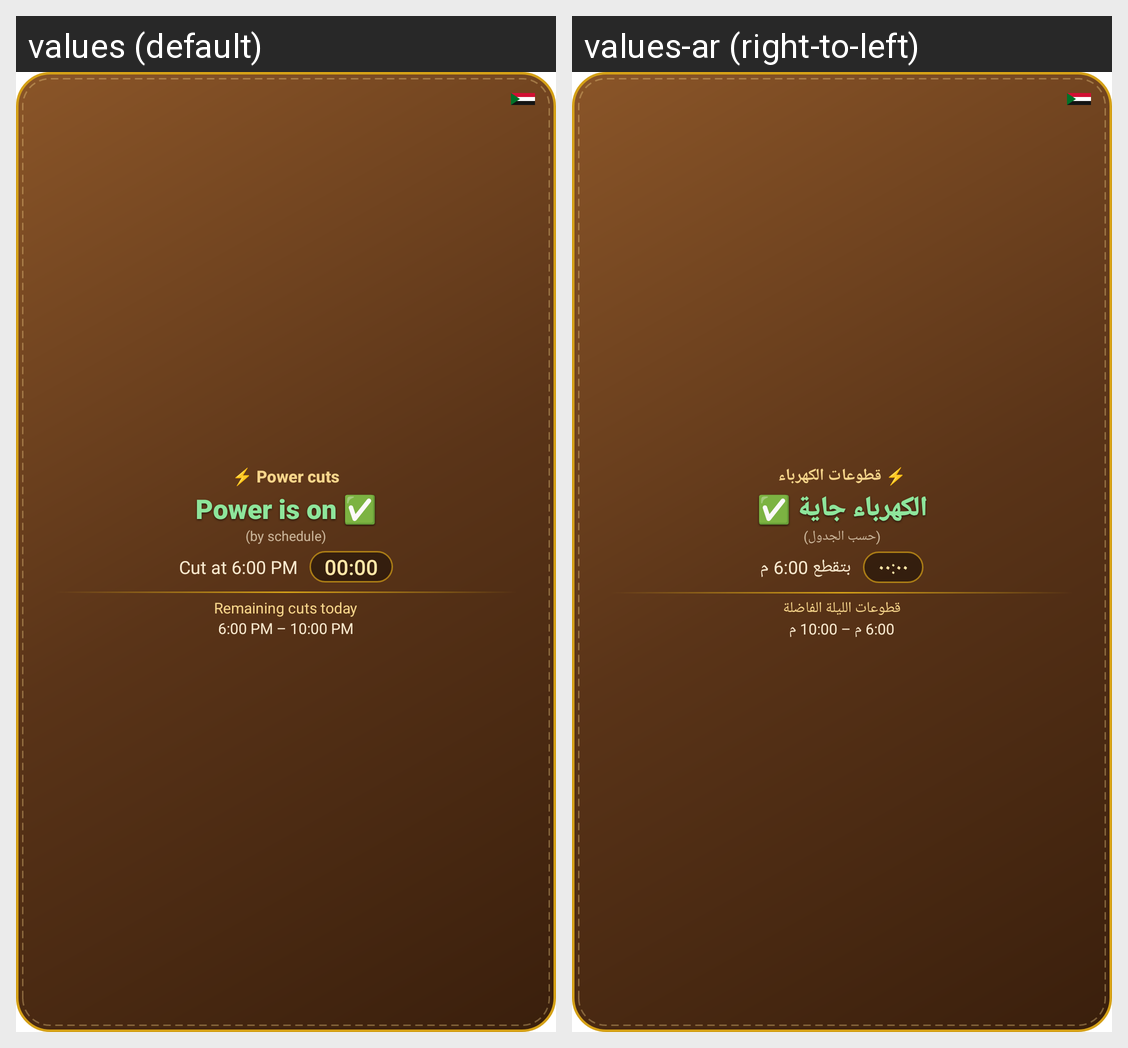

The same Android screen rendered under two of its app's locales, left to right. List the strings drawn on it with the default value and each locale's translation.
Android screen res/layout/hw_power.xml rendered under 2 locales, left to right: values (default), values-ar (right-to-left). Device: Nexus 5 (rendered at 1080×1920; each locale shown at half size, 540×960, under a caption strip naming it); theme Theme.MaterialComponents.DayNight.NoActionBar.
Strings drawn on this screen, with the default value and each locale's value (text and hints the layout hard-codes, and strings that could not be matched under every locale, appear in the picture but are not listed):

hw_pv_pw_title
  values: ⚡ Power cuts
  values-ar: ⚡ قطوعات الكهرباء

hw_pv_pw_status
  values: Power is on ✅
  values-ar: الكهرباء جاية ✅

hw_pv_pw_sched
  values: (by schedule)
  values-ar: (حسب الجدول)

hw_pv_pw_next
  values: Cut at 6:00 PM
  values-ar: بتقطع 6:00 م

hw_pv_pw_today_l
  values: Remaining cuts today
  values-ar: قطوعات الليلة الفاضلة

hw_pv_pw_today
  values: 6:00 PM – 10:00 PM
  values-ar: 6:00 م – 10:00 م
